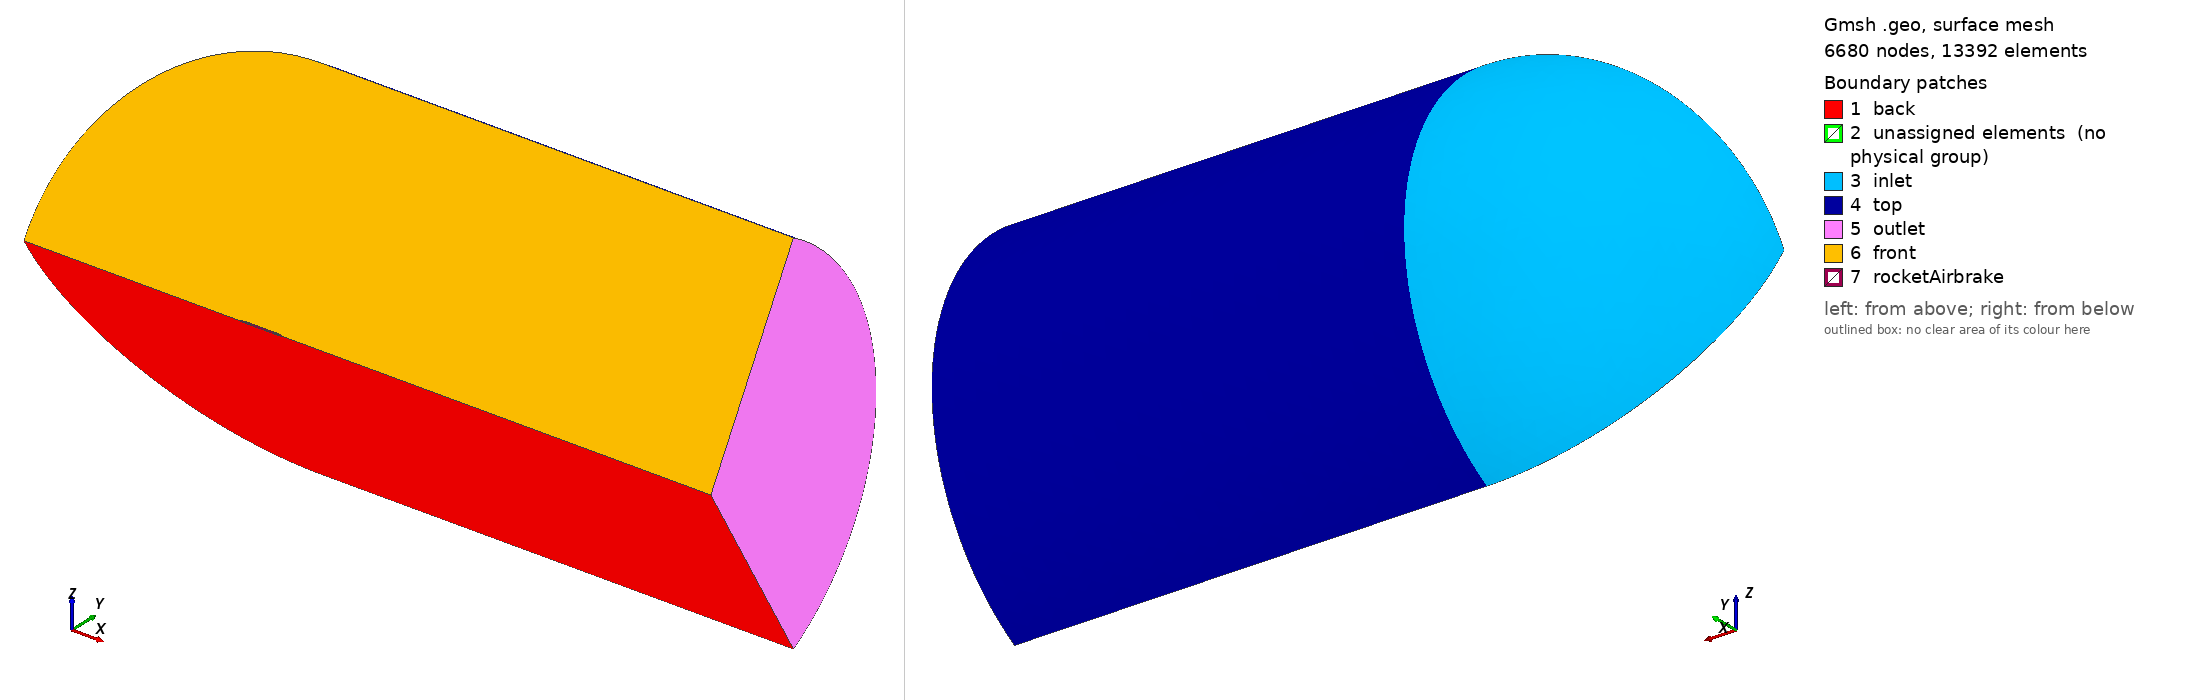

Gmsh geometry script, surface-meshed: 6680 nodes, 13392 surface elements. Boundary patches (legend numbers): 1 back, 2 unassigned elements (no physical group), 3 inlet, 4 top, 5 outlet, 6 front, 7 rocketAirbrake. Left view from above one corner, right view from below the opposite corner. Legend entries are the model's physical surfaces; 'unassigned elements' are surfaces in no physical group. The drawing asked Gmsh for element sizes between 1% and 20% of the model's largest extent; the script's own settings can give other sizes.

=== mesh3D_100.geo (drawn) ===
SetFactory("OpenCASCADE"); // serve per usare BooleanDifference

// INPUT E DIMENSIONI DEI DOMINI
L_rocket = 3.375;

length_inner = 2.0*L_rocket;
height_inner = 2.0;

length_bound = 10.0*L_rocket;
height_bound = 5.0*L_rocket;

nc_inner = 120;
nc_bound = 4;

size_inner = length_inner / nc_inner;
size_bound = length_bound / nc_bound;


// PARAMETRI DELLA MESH
size_axis = size_inner;
size_wall = 0.008;
size_airbrake = 0.004;
size_far = 1.0;


// PARAMETRI GEOMETRICI
r_base = 0.045;       // raggio della parte terminale della coda
H_airbrake = 0.05;    // altezza radiale della paletta: 5 cm

xPaletta = 2.130;     // posizione assiale della paletta
tPaletta = 0.010;     // spessore assiale della paletta: 1 cm

rInner = 0.075;       // raggio del corpo del razzo
rOuter = rInner + H_airbrake;

widthOuter = 0.080;   // larghezza esterna totale: 8 cm
zOuter = widthOuter/2.0;

thetaPaletta = Asin(zOuter/rOuter);

yOuter = rOuter*Cos(thetaPaletta);
yInner = rInner*Cos(thetaPaletta);
zInner = rInner*Sin(thetaPaletta);


// PUNTI
Point(1) = {-16.93000, 0.00000, 0, size_axis};
Point(2) = {-0.05500, 16.87500, 0, size_far};

Point(5) = {-0.05500, 0.00000, 0, size_axis};
Point(6) = {-0.05500, 0.00300, 0, size_wall};

Point(7) = {0.16000, 0.04100, 0, size_wall};
Point(8) = {0.33000, 0.06200, 0, size_wall};
Point(9) = {0.60000, rInner, 0, size_wall};

Point(18) = {2.99000, rInner, 0, size_wall};

Point(19) = {3.07000, 0.07300, 0, size_wall};
Point(20) = {3.18000, 0.06300, 0, size_wall};

Point(21) = {3.32000, 0.00000, 0, size_axis};
Point(22) = {3.32000, r_base, 0, size_wall};

Point(25) = {37.07000, 0.00000, 0, size_axis};
Point(28) = {37.07000, 16.87500, 0, size_far};

Point(29) = {-2.05500, 0, 0, size_axis};
Point(30) = {-0.05500, 2.00000, 0, size_far};
Point(31) = {10.07000, 2.00000, 0, size_far};
Point(32) = {10.07000, 0, 0, size_axis};

Point(33) = {0.00000, 0.01600, 0, size_wall};
Point(34) = {0.07000, 0.02800, 0, size_wall};

Point(35) = {3.23500, 0.05650, 0, size_wall};
Point(36) = {3.27500, 0.05200, 0, size_wall};
Point(37) = {3.30000, 0.04850, 0, size_wall};


// PUNTI DELLA PALETTA
Point(500) = {xPaletta, 0, 0, size_airbrake};

Point(501) = {xPaletta, yInner, -zInner, size_airbrake};
Point(502) = {xPaletta, yOuter, -zOuter, size_airbrake};
Point(503) = {xPaletta, yOuter,  zOuter, size_airbrake};
Point(504) = {xPaletta, yInner,  zInner, size_airbrake};


// LINEE DEL DOMINIO ESTERNO
Circle(100) = {1, 5, 2};
Line(101) = {2, 28};
Line(102) = {28, 25};

Line(103) = {25, 32};
Line(104) = {32, 21};
Line(118) = {5, 29};
Line(119) = {29, 1};


// PROFILO DEL RAZZO
Line(105) = {5, 6};
Spline(106) = {6, 33, 34, 7, 8, 9};

Line(107) = {9, 18};

Spline(112) = {18, 19, 20, 35, 36, 37, 22};
Line(113) = {22, 21};


// LINEE DELLA PALETTA
Line(501) = {501, 502};
Circle(502) = {502, 500, 503};
Line(503) = {503, 504};
Circle(504) = {504, 500, 501};


// LINEE DEL DOMINIO INTERNO
Circle(114) = {29, 5, 30};
Line(115) = {30, 31};
Line(116) = {31, 32};


// CURVE LOOP
Curve Loop(200) = {118, 114, 115, 116, 104, -113, -112, -107, -106, -105};

Curve Loop(201) = {100, 101, 102, 103, -116, -115, -114, 119};

Curve Loop(505) = {501, 502, 503, 504};


// SUPERFICI 2D
Plane Surface(300) = {200};
Plane Surface(301) = {201};

Plane Surface(506) = {505};


// CHARACTERISTIC LENGTH
Characteristic Length {1, 2, 25, 28} = 1.0;

Characteristic Length {29, 30, 31, 32} = 0.06;

Characteristic Length {5, 21} = 0.02;

Characteristic Length {6, 7, 8, 9, 18, 19, 20, 22, 33, 34, 35, 36, 37} = 0.002;


// ALGORITMO MESH 2D
Mesh.Algorithm = 6;


// DIVISIONI SULLA PARETE DEL RAZZO
Transfinite Curve {106} = 100;
Transfinite Curve {107} = 1450;
Transfinite Curve {112} = 90;
Transfinite Curve {113} = 32;


// DIVISIONI SULLA PALETTA
Transfinite Curve {501, 503} = 14;
Transfinite Curve {502, 504} = 24;


// DIVISIONI DEL DOMINIO INTERNO
Transfinite Curve {114} = 100;
Transfinite Curve {115} = 180;
Transfinite Curve {116} = 100;
Transfinite Curve {118} = 110;

Transfinite Curve {104} = 500 Using Progression 0.99;


// DIVISIONI DEL DOMINIO ESTERNO
Transfinite Curve {100} = 14;
Transfinite Curve {101} = 12;
Transfinite Curve {102} = 8;
Transfinite Curve {103} = 70;
Transfinite Curve {119} = 50;


// CONTROLLO PROPAGAZIONE MESH
Mesh.MeshSizeExtendFromBoundary = 1;
Mesh.MeshSizeFromCurvature = 0;


// RAFFINAMENTO GENERALE DEL DOMINIO INTERNO
Field[20] = Box;

Field[20].VIn = 0.06;
Field[20].VOut = 10.0;

Field[20].XMin = -2.055;
Field[20].XMax = 10.070;

Field[20].YMin = 0.0;
Field[20].YMax = 2.0;

Field[20].Thickness = 6.0;

// INFITTIMENTO LOCALE SUL RACCORDO DELLA PALETTA (celle di superficie piccole)
Field[21] = Box;
Field[21].VIn = 0.0003;
Field[21].VOut = 10.0;
Field[21].XMin = 2.128;
Field[21].XMax = 2.142;
Field[21].YMin = yOuter - 0.002;
Field[21].YMax = rOuter + 0.001;
Field[21].ZMin = -0.050;
Field[21].ZMax = 0.050;
Field[21].Thickness = 0.004;

Field[22] = Min;
Field[22].FieldsList = {20, 21};

Background Field = 22;


// CREAZIONE DEL SETTORE DI 120Â°
Rotate {{1, 0, 0}, {0, 0, 0}, -60*Pi/180}
{
    Surface{300, 301};
}

out[] = Extrude {{1, 0, 0}, {0, 0, 0}, 120*Pi/180}
{
    Surface{300, 301};
};


// VOLUMI DEL SETTORE FLUIDO
wedgeVolumes[] = Volume{:};


// CREAZIONE DEL VOLUME DELLA PALETTA
paletta3D[] = Extrude {tPaletta, 0, 0}
{
    Surface{506};
};


// RACCORDO SUGLI SPIGOLI ESTERNI DELLA PALETTA
// curve 502 e 545: i due archi a r = 0.125 (bordo esterno) sulle facce x = 2.13 e x = 2.14.
// Come nel caso 2D: raccordo solo sugli spigoli esterni.
rFillet = 0.0007;
paletta3Dfillet[] = Fillet{paletta3D[1]}{502, 545}{rFillet};


// SOTTRAZIONE DELLA PALETTA DAL FLUIDO
fluidVolumes[] = BooleanDifference
{
    Volume{wedgeVolumes[]};
    Delete;
}
{
    Volume{paletta3Dfillet[]};
    Delete;
};

// Confine complessivo dei volumi fluidi dopo la sottrazione.
// Esclude le interfacce condivise fra i volumi.
boundaryFluid[] = CombinedBoundary
{
    Volume{fluidVolumes[]};
};

// Physical Surface("fluidBoundaryCheck") = {boundaryFluid[]};

Mesh.SaveAll = 0;


// GRUPPI FISICI
Physical Surface("inlet", 565) = {516};

Physical Surface("outlet", 566) = {518};

Physical Surface("top", 567) = {517};

Physical Surface("front", 568) = {519, 529};

Physical Surface("back", 569) = {301, 528};

// dopo il raccordo la numerazione delle superfici cambia:
// paletta = 520, 521, 522, 524, 525, 526, 527 (522 e 526 sono i raccordi)
// razzo   = 530, 531, 532, 533, 534
Physical Surface("rocketAirbrake", 570) = {530, 531, 532, 533, 534, 520, 521, 522, 524, 525, 526, 527};


// FORMATO COMPATIBILE CON OPENFOAM
Mesh.MshFileVersion = 2.2;
Mesh.Binary = 0;
Mesh.SaveAll = 0;
Mesh.SaveParametric = 0;
